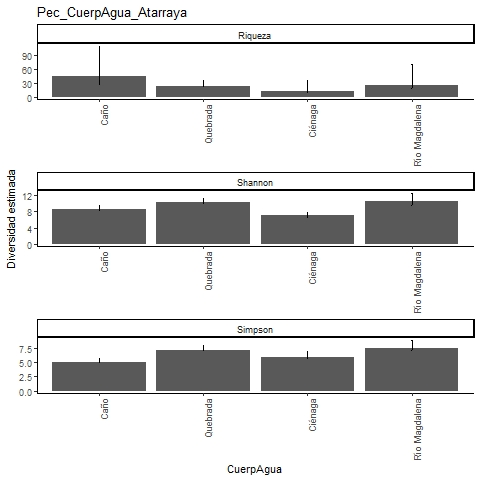

Values plotted in this chart, from the file beside it:
, Site, Diversity, Observed, Estimator, s.e., LCL, UCL, n, S.obs, SC
1, Caño, Species richness, 23, 43.96, 17.38, 28.08, 109.5, 525, 23, 0.9867
2, Caño, Shannon diversity, 8.337, 8.657, 0.472, 8.337, 9.582, 525, 23, 0.9867
3, Caño, Simpson diversity, 5.008, 5.047, 0.343, 5.008, 5.72, 525, 23, 0.9867
4, Quebrada, Species richness, 22, 23.5, 2.287, 22.17, 34.86, 453, 22, 0.9934
5, Quebrada, Shannon diversity, 10.06, 10.34, 0.46, 10.06, 11.24, 453, 22, 0.9934
6, Quebrada, Simpson diversity, 7.02, 7.115, 0.429, 7.02, 7.956, 453, 22, 0.9934
7, Ciénaga, Species richness, 10, 12.97, 4.459, 10.36, 34.95, 121, 10, 0.9754
8, Ciénaga, Shannon diversity, 6.673, 7.045, 0.452, 6.673, 7.931, 121, 10, 0.9754
9, Ciénaga, Simpson diversity, 5.659, 5.888, 0.523, 5.659, 6.913, 121, 10, 0.9754
10, Río Magdalena, Species richness, 17, 25.93, 10.1, 18.51, 69.89, 129, 17, 0.9537
11, Río Magdalena, Shannon diversity, 9.476, 10.5, 1.044, 9.476, 12.55, 129, 17, 0.9537
12, Río Magdalena, Simpson diversity, 7.084, 7.438, 0.698, 7.084, 8.805, 129, 17, 0.9537
